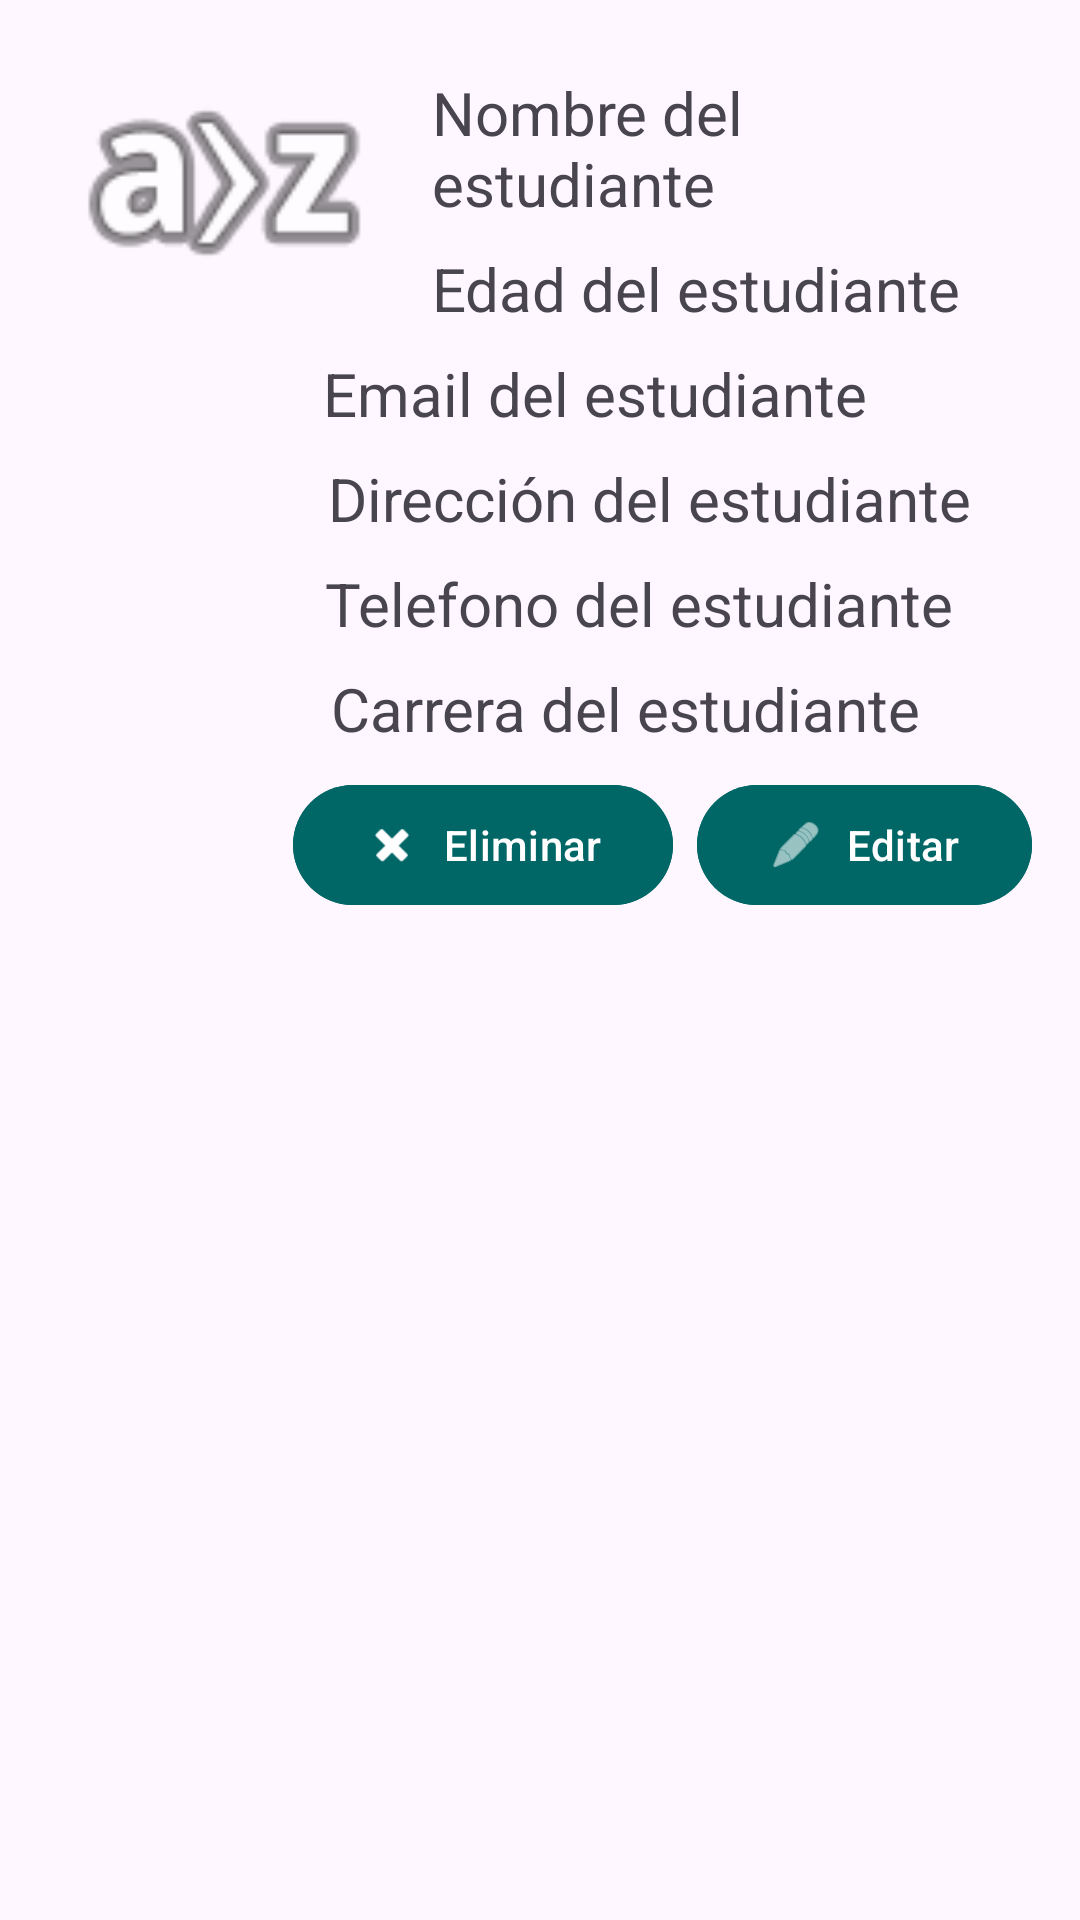

Write the Android layout XML for this screen, with the resource values it uses.
<!-- AndroidManifest.xml: application theme Theme.API_STUDENTS -->
<!-- res/layout/itemestudiante.xml -->
<?xml version="1.0" encoding="utf-8"?>
<androidx.constraintlayout.widget.ConstraintLayout xmlns:android="http://schemas.android.com/apk/res/android"
    xmlns:tools="http://schemas.android.com/tools"
    xmlns:app="http://schemas.android.com/apk/res-auto"
    android:layout_width="match_parent"
    android:layout_height="match_parent"
    android:layout_margin="8dp"
    app:cardCornerRadius="8dp"
    app:cardElevation="4dp">

    <androidx.constraintlayout.widget.ConstraintLayout
        android:layout_width="match_parent"
        android:layout_height="wrap_content"
        android:padding="16dp"
        tools:ignore="MissingConstraints">

        <com.google.android.material.imageview.ShapeableImageView
            android:id="@+id/ivImage"
            android:layout_width="120dp"
            android:layout_height="90dp"
            android:scaleType="centerCrop"
            android:src="@android:drawable/ic_menu_sort_alphabetically"
            app:layout_constraintStart_toStartOf="parent"
            app:layout_constraintTop_toTopOf="parent" />

        <TextView
            android:id="@+id/tvNameestudiante"
            android:layout_width="0dp"
            android:layout_height="wrap_content"
            android:layout_marginStart="8dp"
            android:layout_marginTop="8dp"
            android:text="Nombre del estudiante"
            android:textSize="20sp"
            app:layout_constraintEnd_toEndOf="parent"
            app:layout_constraintStart_toEndOf="@id/ivImage"
            app:layout_constraintTop_toTopOf="parent" />

        <TextView
            android:id="@+id/tvEdadEstudiante"
            android:layout_width="0dp"
            android:layout_height="wrap_content"
            android:layout_marginStart="8dp"
            android:layout_marginTop="8dp"
            android:text="Edad del estudiante"
            android:textSize="20sp"
            app:layout_constraintEnd_toEndOf="parent"
            app:layout_constraintStart_toEndOf="@id/ivImage"
            app:layout_constraintTop_toBottomOf="@+id/tvNameestudiante"/>

        <TextView
            android:id="@+id/tvEmailEstudiante"
            android:layout_width="0dp"
            android:layout_height="wrap_content"
            android:layout_marginStart="8dp"
            android:layout_marginTop="8dp"
            android:layout_marginEnd="55dp"
            android:text="Email del estudiante"
            android:textSize="20sp"
            app:layout_constraintEnd_toEndOf="parent"
            app:layout_constraintTop_toBottomOf="@+id/tvEdadEstudiante"/>

        <TextView
            android:id="@+id/tvDireccionEstudiante"
            android:layout_width="0dp"
            android:layout_height="wrap_content"
            android:layout_marginStart="8dp"
            android:layout_marginTop="8dp"
            android:layout_marginEnd="20dp"
            android:text="Dirección del estudiante"
            android:textSize="20sp"
            app:layout_constraintEnd_toEndOf="parent"
            app:layout_constraintTop_toBottomOf="@+id/tvEmailEstudiante"/>

        <TextView
            android:id="@+id/tvTelefonoEstudiante"
            android:layout_width="0dp"
            android:layout_height="wrap_content"
            android:layout_marginStart="8dp"
            android:layout_marginTop="8dp"
            android:layout_marginEnd="26dp"
            android:text="Telefono del estudiante"
            android:textSize="20sp"
            app:layout_constraintEnd_toEndOf="parent"
            app:layout_constraintTop_toBottomOf="@+id/tvDireccionEstudiante"/>

        <TextView
            android:id="@+id/tvCarreraEstudiante"
            android:layout_width="0dp"
            android:layout_height="wrap_content"
            android:layout_marginStart="8dp"
            android:layout_marginTop="8dp"
            android:layout_marginEnd="37dp"
            android:text="Carrera del estudiante"
            android:textSize="20sp"
            app:layout_constraintEnd_toEndOf="parent"
            app:layout_constraintTop_toBottomOf="@+id/tvTelefonoEstudiante"/>

        <com.google.android.material.button.MaterialButton
            android:id="@+id/btnEditarEs"
            android:layout_width="wrap_content"
            android:layout_height="48dp"
            android:layout_marginTop="8dp"
            android:contentDescription="Editar"
            android:text="Editar"
            android:backgroundTint="@color/back"
            app:icon="@android:drawable/ic_menu_edit"
            app:layout_constraintEnd_toEndOf="parent"
            app:layout_constraintTop_toBottomOf="@id/tvCarreraEstudiante" />

        <com.google.android.material.button.MaterialButton
            android:id="@+id/btnDeleteEs"
            android:layout_width="wrap_content"
            android:layout_height="48dp"
            android:layout_marginTop="8dp"
            android:layout_marginEnd="8dp"
            android:contentDescription="Eliminar"
            android:text="Eliminar"
            android:backgroundTint="@color/back"
            app:icon="@android:drawable/ic_delete"
            app:layout_constraintEnd_toStartOf="@id/btnEditarEs"
            app:layout_constraintTop_toBottomOf="@id/tvCarreraEstudiante" />

    </androidx.constraintlayout.widget.ConstraintLayout>

</androidx.constraintlayout.widget.ConstraintLayout>
<!-- resources referenced by this layout -->
<resources>
  <color name="back">#066</color>
  <style name="Theme.API_STUDENTS" parent="Base.Theme.API_STUDENTS" />
  <style name="Base.Theme.API_STUDENTS" parent="Theme.Material3.DayNight.NoActionBar">
          
          
      </style>
</resources>
